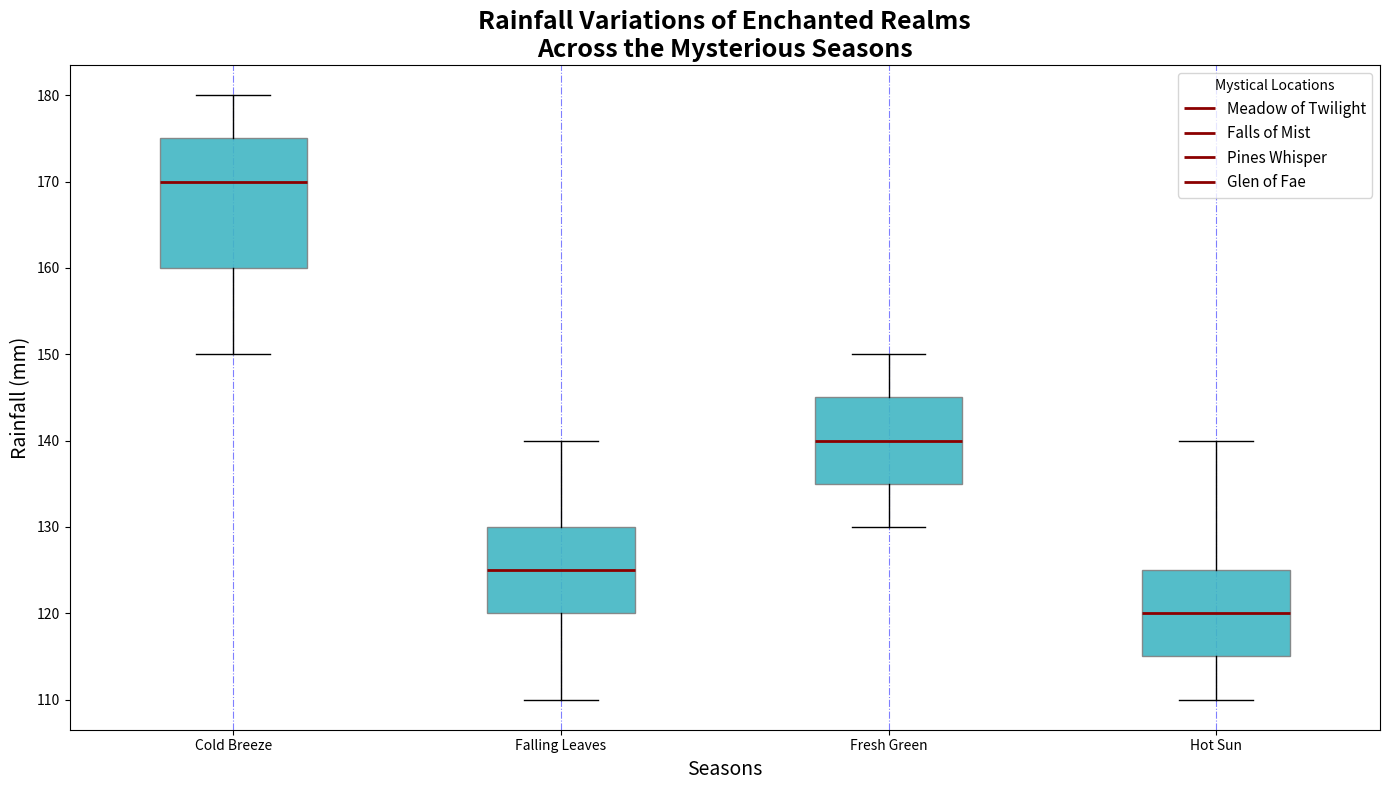

The script that saved this image:
import matplotlib.pyplot as plt
import numpy as np

seasons = ['Cold Breeze', 'Falling Leaves', 'Fresh Green', 'Hot Sun']

rainfall_data = {
    'Meadow of Twilight': [175, 125, 145, 115],
    'Falls of Mist': [150, 110, 140, 120],
    'Pines Whisper': [180, 140, 135, 125],
    'Glen of Fae': [160, 120, 130, 110],
    'Grove of Enchant': [170, 130, 150, 140]
}

season_data = np.array(list(rainfall_data.values()))

fig, ax = plt.subplots(figsize=(14, 8))

boxplots = ax.boxplot(season_data, notch=False, vert=True, patch_artist=True, labels=seasons)

single_color = '#41b6c4'  # Use a single color for all box plots

for patch in boxplots['boxes']:
    patch.set_facecolor(single_color)
    patch.set_alpha(0.9)
    patch.set_edgecolor('grey')

for median in boxplots['medians']:
    median.set_color('darkred')
    median.set_linewidth(2)

ax.set_title('Rainfall Variations of Enchanted Realms\nAcross the Mysterious Seasons', fontsize=18, fontweight='bold')
ax.set_ylabel('Rainfall (mm)', fontsize=14)
ax.set_xlabel('Seasons', fontsize=14)
ax.xaxis.grid(True, linestyle='-.', color='blue', alpha=0.5)

location_labels = rainfall_data.keys()
for line, label in zip(boxplots['medians'], location_labels):
    line.set_label(label)

ax.legend(title='Mystical Locations', fontsize=11, loc='upper right')

plt.tight_layout()
plt.show()
